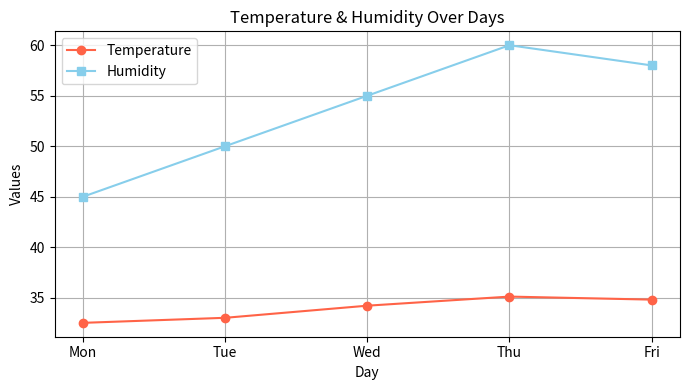

Write Python code to recreate this figure.
import pandas as pd
import matplotlib.pyplot as plt

# Sample data as a dictionary
data = {
    'Day': ['Mon', 'Tue', 'Wed', 'Thu', 'Fri'],
    'Temperature': [32.5, 33.0, 34.2, 35.1, 34.8],
    'Humidity': [45, 50, 55, 60, 58]
}

# Create DataFrame
df = pd.DataFrame(data)

# Display basic info
print("Data Summary:")
print(df.describe())

# Filter example: Days with temperature > 34
hot_days = df[df['Temperature'] > 34]
print("\nHot Days:")
print(hot_days)

# Plot temperature trend
plt.figure(figsize=(7, 4))
plt.plot(df['Day'], df['Temperature'], marker='o', color='tomato', label='Temperature')
plt.plot(df['Day'], df['Humidity'], marker='s', color='skyblue', label='Humidity')
plt.title('Temperature & Humidity Over Days')
plt.xlabel('Day')
plt.ylabel('Values')
plt.legend()
plt.grid(True)
plt.tight_layout()
plt.show()
